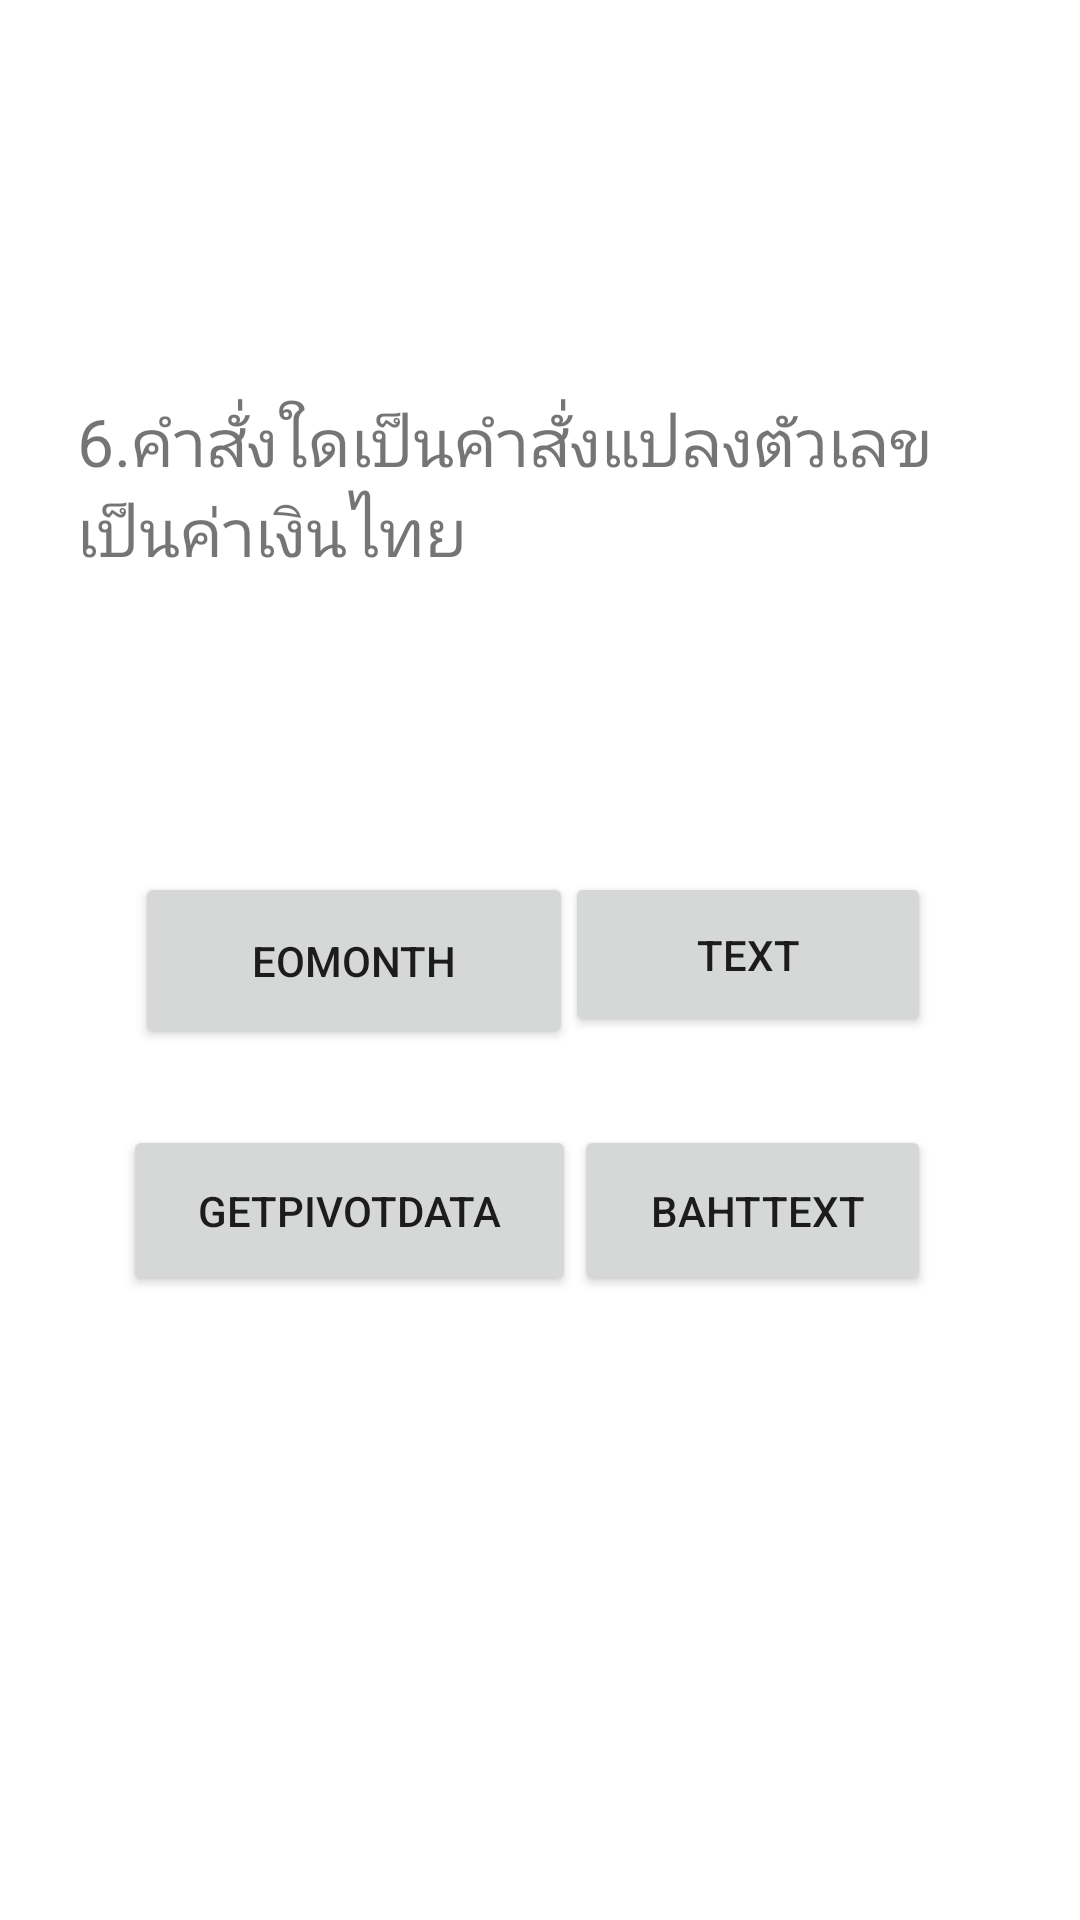

Reconstruct the res/layout file that produces this screen, plus the resources it refers to.
<!-- AndroidManifest.xml: application theme Theme.EZQUIZ_Sarocha -->
<!-- res/layout/activity_six.xml -->
<?xml version="1.0" encoding="utf-8"?>
<androidx.constraintlayout.widget.ConstraintLayout xmlns:android="http://schemas.android.com/apk/res/android"
    xmlns:app="http://schemas.android.com/apk/res-auto"
    xmlns:tools="http://schemas.android.com/tools"
    android:layout_width="match_parent"
    android:layout_height="match_parent"
    tools:context=".six">

    <TextView
        android:id="@+id/ask06"
        android:layout_width="316dp"
        android:layout_height="142dp"
        android:layout_marginStart="80dp"
        android:layout_marginTop="132dp"
        android:layout_marginEnd="73dp"
        android:text="6.คำสั่งใดเป็นคำสั่งแปลงตัวเลขเป็นค่าเงินไทย"
        android:textSize="22sp"
        app:layout_constraintEnd_toEndOf="parent"
        app:layout_constraintStart_toStartOf="parent"
        app:layout_constraintTop_toTopOf="parent" />

    <Button
        android:id="@+id/b6"
        android:layout_width="122dp"
        android:layout_height="55dp"
        android:text="TEXT"
        app:layout_constraintBottom_toBottomOf="parent"
        app:layout_constraintEnd_toEndOf="parent"
        app:layout_constraintHorizontal_bias="0.792"
        app:layout_constraintStart_toStartOf="parent"
        app:layout_constraintTop_toTopOf="parent"
        app:layout_constraintVertical_bias="0.497" />

    <Button
        android:id="@+id/a6"
        android:layout_width="146dp"
        android:layout_height="59dp"
        android:text="EOMONTH"
        app:layout_constraintBottom_toBottomOf="parent"
        app:layout_constraintEnd_toEndOf="parent"
        app:layout_constraintHorizontal_bias="0.211"
        app:layout_constraintStart_toStartOf="parent"
        app:layout_constraintTop_toTopOf="parent" />

    <Button
        android:id="@+id/c6"
        android:layout_width="151dp"
        android:layout_height="57dp"
        android:text="GETPIVOTDATA"
        app:layout_constraintBottom_toBottomOf="parent"
        app:layout_constraintEnd_toEndOf="parent"
        app:layout_constraintHorizontal_bias="0.196"
        app:layout_constraintStart_toStartOf="parent"
        app:layout_constraintTop_toTopOf="parent"
        app:layout_constraintVertical_bias="0.643" />

    <Button
        android:id="@+id/d6"
        android:layout_width="119dp"
        android:layout_height="57dp"
        android:text=" BAHTTEXT"
        app:layout_constraintBottom_toBottomOf="parent"
        app:layout_constraintEnd_toEndOf="parent"
        app:layout_constraintHorizontal_bias="0.794"
        app:layout_constraintStart_toStartOf="parent"
        app:layout_constraintTop_toTopOf="parent"
        app:layout_constraintVertical_bias="0.643" />
</androidx.constraintlayout.widget.ConstraintLayout>
<!-- resources referenced by this layout -->
<resources>
  <style name="Theme.EZQUIZ_Sarocha" parent="Theme.MaterialComponents.DayNight.DarkActionBar">
          
          <item name="colorPrimary">@color/purple_500</item>
          <item name="colorPrimaryVariant">@color/purple_700</item>
          <item name="colorOnPrimary">@color/white</item>
          
          <item name="colorSecondary">@color/teal_200</item>
          <item name="colorSecondaryVariant">@color/teal_700</item>
          <item name="colorOnSecondary">@color/black</item>
          
          <item name="android:statusBarColor">?attr/colorPrimaryVariant</item>
          
      </style>
  <!-- not gathered from this repository: default colours our renderer supplied (Android Studio template values) -->
  <color name="purple_500">#FF6200EE</color>
  <color name="purple_700">#FF3700B3</color>
  <color name="teal_200">#FF03DAC5</color>
  <color name="teal_700">#FF018786</color>
  <color name="black">#FF000000</color>
  <color name="white">#FFFFFFFF</color>
</resources>
